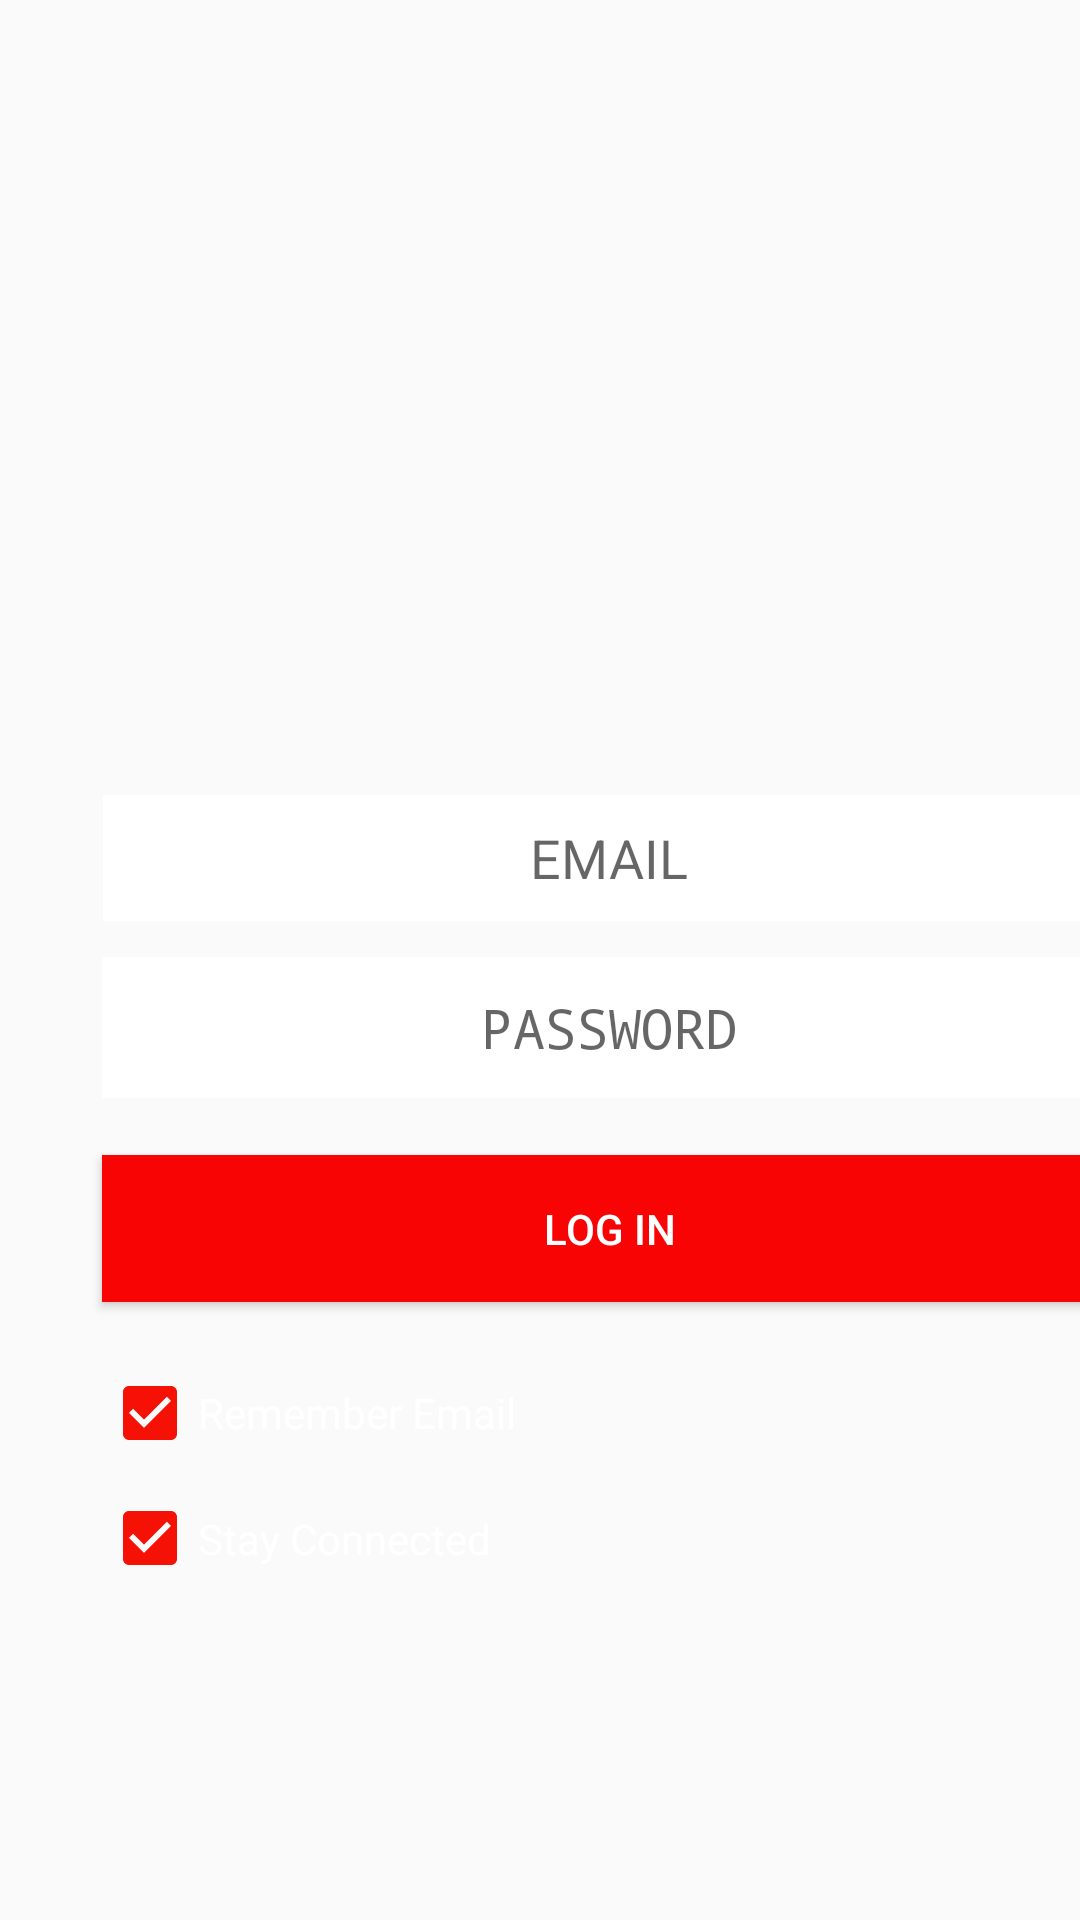

Here is an Android app screen rendered from its layout file. Give the layout XML and the strings, colors and styles it references.
<!-- AndroidManifest.xml: application theme AppTheme -->
<!-- res/layout/activity_login.xml -->
<?xml version="1.0" encoding="utf-8"?>
<androidx.constraintlayout.widget.ConstraintLayout xmlns:android="http://schemas.android.com/apk/res/android"
    xmlns:app="http://schemas.android.com/apk/res-auto"
    xmlns:tools="http://schemas.android.com/tools"
    android:layout_width="match_parent"
    android:layout_height="match_parent"
    android:background="@drawable/airplane"
    android:orientation="vertical">

    <ImageView
        android:id="@+id/Logo"
        android:layout_width="349dp"
        android:layout_height="69dp"
        android:layout_marginStart="32dp"
        android:layout_marginLeft="32dp"
        android:layout_marginTop="168dp"
        android:layout_marginEnd="32dp"
        android:layout_marginRight="32dp"
        android:adjustViewBounds="true"
        app:layout_constraintEnd_toEndOf="parent"
        app:layout_constraintHorizontal_bias="0.0"
        app:layout_constraintStart_toStartOf="parent"
        app:layout_constraintTop_toTopOf="parent"
        app:srcCompat="@drawable/Airflight" />

    <EditText
        android:id="@+id/EmailBox"
        android:layout_width="337dp"
        android:layout_height="42dp"
        android:layout_marginTop="28dp"
        android:layout_marginEnd="8dp"
        android:layout_marginRight="8dp"
        android:background="@color/White"
        android:ems="10"
        android:gravity="center"
        android:hint="EMAIL"
        android:inputType="textWebEmailAddress"
        app:layout_constraintEnd_toEndOf="@+id/Logo"
        app:layout_constraintHorizontal_bias="0.611"
        app:layout_constraintStart_toStartOf="@+id/Logo"
        app:layout_constraintTop_toBottomOf="@+id/Logo" />

    <EditText
        android:id="@+id/PasswordBox"
        android:layout_width="338dp"
        android:layout_height="47dp"
        android:layout_marginTop="12dp"
        android:background="@color/White"
        android:ems="10"
        android:gravity="center"
        android:hint="PASSWORD"
        android:inputType="textPassword"
        app:layout_constraintEnd_toEndOf="@+id/EmailBox"
        app:layout_constraintStart_toStartOf="@+id/EmailBox"
        app:layout_constraintTop_toBottomOf="@+id/EmailBox" />

    <Button
        android:id="@+id/Login"
        android:layout_width="338dp"
        android:layout_height="49dp"
        android:layout_marginTop="19dp"
        android:background="@color/colorPrimary"
        android:onClick="Login"
        android:text="LOG IN"
        android:textColor="@color/White"
        app:layout_constraintEnd_toEndOf="@+id/PasswordBox"
        app:layout_constraintStart_toStartOf="@+id/PasswordBox"
        app:layout_constraintTop_toBottomOf="@+id/PasswordBox" />

    <CheckBox
        android:id="@+id/rememberMe"
        android:layout_width="337dp"
        android:layout_height="34dp"
        android:layout_marginTop="20dp"
        android:checked="true"
        android:text="Remember Email"
        android:textColor="@color/White"
        app:layout_constraintEnd_toEndOf="@+id/Login"
        app:layout_constraintHorizontal_bias="0.0"
        app:layout_constraintStart_toStartOf="@+id/Login"
        app:layout_constraintTop_toBottomOf="@+id/Login" />

    <CheckBox
        android:id="@+id/stayConnected"
        android:layout_width="337dp"
        android:layout_height="33dp"
        android:layout_marginTop="8dp"
        android:layout_marginBottom="8dp"
        android:checked="true"
        android:text="Stay Connected"
        android:textColor="@color/White"
        app:layout_constraintBottom_toBottomOf="parent"
        app:layout_constraintEnd_toEndOf="@+id/Login"
        app:layout_constraintHorizontal_bias="0.0"
        app:layout_constraintStart_toStartOf="@+id/Login"
        app:layout_constraintTop_toBottomOf="@+id/rememberMe"
        app:layout_constraintVertical_bias="0.003" />
</androidx.constraintlayout.widget.ConstraintLayout>
<!-- resources referenced by this layout -->
<resources>
  <color name="White">#FFFFFF</color>
  <color name="colorPrimary">#F80404</color>
  <style name="AppTheme" parent="Theme.AppCompat.Light.NoActionBar">
          
          <item name="colorPrimary">@color/colorPrimary</item>
          <item name="colorPrimaryDark">@color/colorPrimaryDark</item>
          <item name="colorAccent">@color/colorAccent</item>
          <item name="android:statusBarColor" tools:targetApi="lollipop">@color/colorPrimary</item>
      </style>
  <color name="colorPrimaryDark">#00574B</color>
  <color name="colorAccent">#F51105</color>
</resources>
